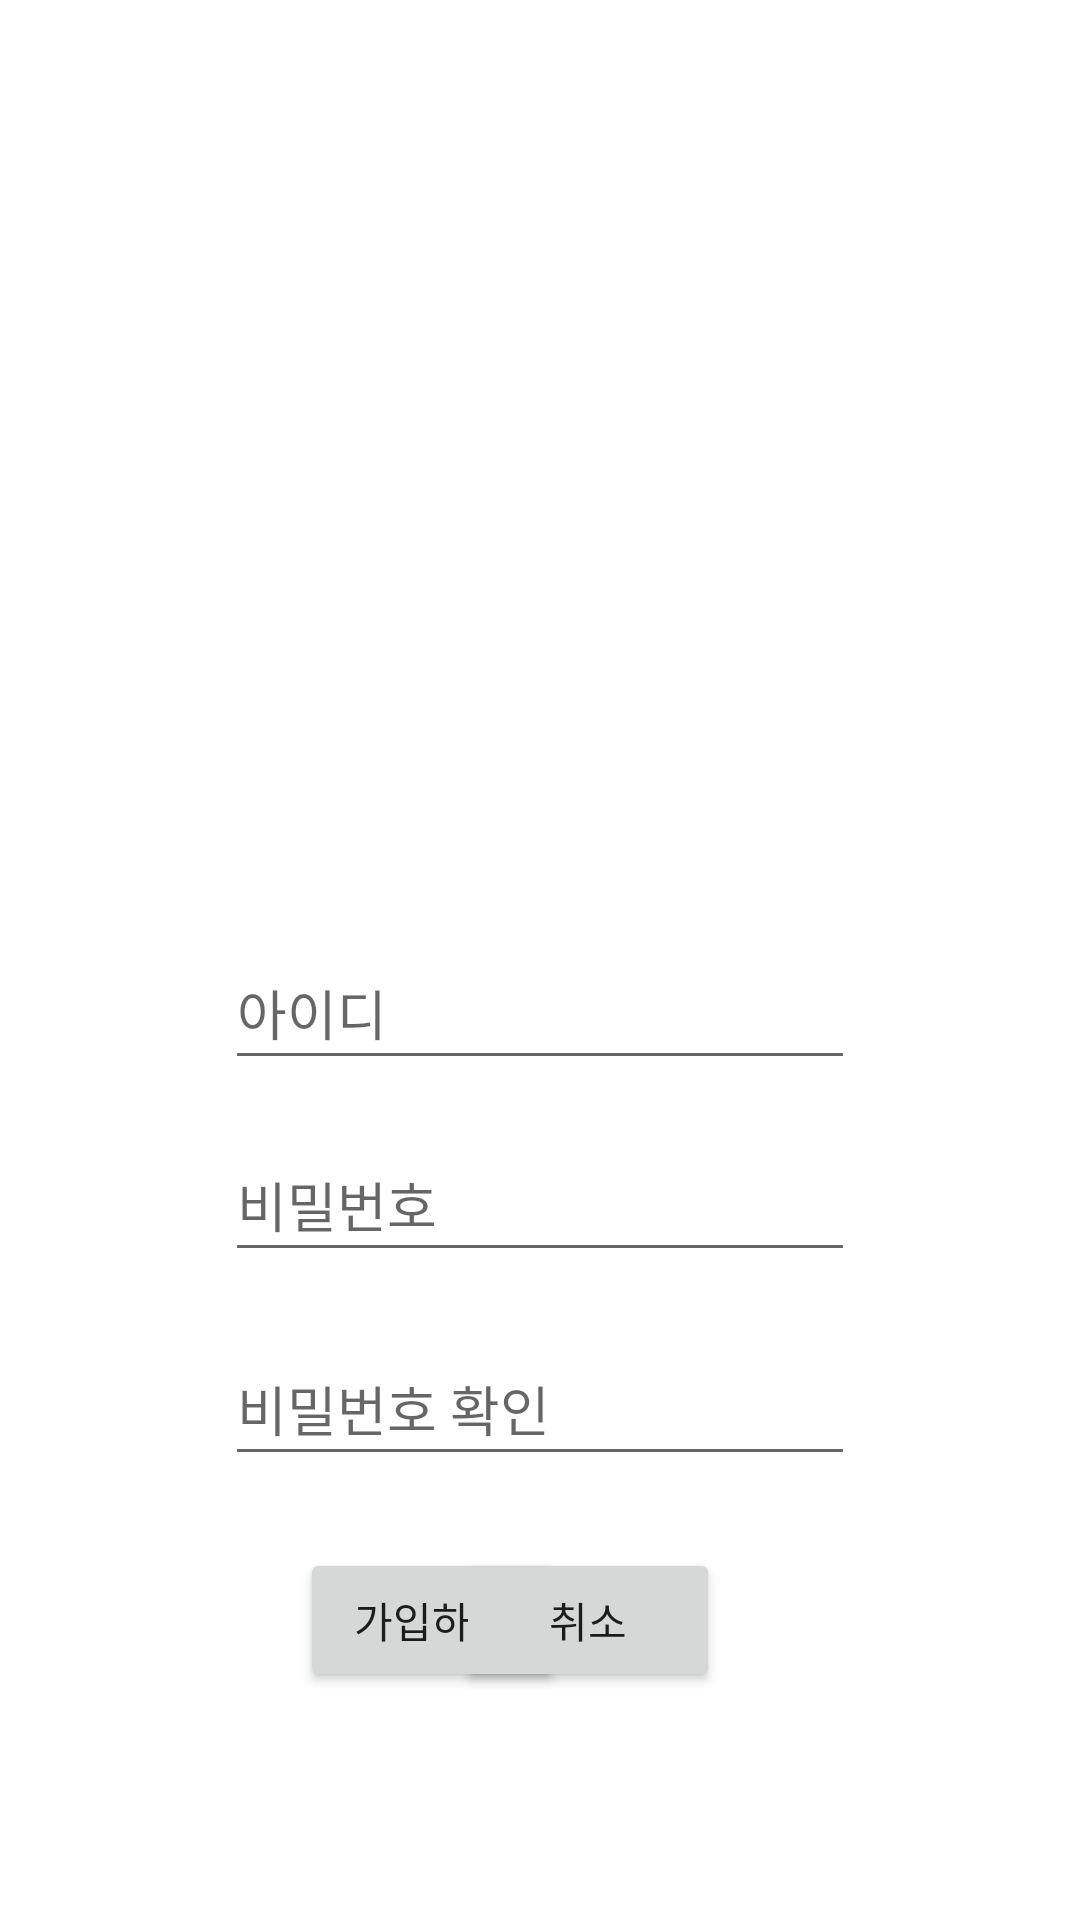

The Android layout XML behind this screen, and the referenced resources:
<!-- AndroidManifest.xml: fallback theme Theme.MaterialComponents.DayNight.NoActionBar -->
<!-- res/layout/activity_register.xml -->
<?xml version="1.0" encoding="utf-8"?>
<androidx.constraintlayout.widget.ConstraintLayout xmlns:android="http://schemas.android.com/apk/res/android"
    xmlns:app="http://schemas.android.com/apk/res-auto"
    xmlns:tools="http://schemas.android.com/tools"
    android:layout_width="match_parent"
    android:layout_height="match_parent"
    tools:context=".Register">

    <EditText
        android:id="@+id/edit_id"
        android:layout_width="wrap_content"
        android:layout_height="wrap_content"
        android:layout_marginTop="312dp"
        android:ems="10"
        android:hint="아이디"
        android:inputType="textPersonName"
        android:minHeight="48dp"
        app:layout_constraintEnd_toEndOf="parent"
        app:layout_constraintHorizontal_bias="0.5"
        app:layout_constraintStart_toStartOf="parent"
        app:layout_constraintTop_toTopOf="parent" />

    <EditText
        android:id="@+id/edit_pw"
        android:layout_width="wrap_content"
        android:layout_height="wrap_content"
        android:layout_marginTop="16dp"
        android:ems="10"
        android:hint="비밀번호"
        android:inputType="textPassword"
        android:minHeight="48dp"
        app:layout_constraintEnd_toEndOf="parent"
        app:layout_constraintHorizontal_bias="0.5"
        app:layout_constraintStart_toStartOf="parent"
        app:layout_constraintTop_toBottomOf="@+id/edit_id" />

    <EditText
        android:id="@+id/edit_pw_re"
        android:layout_width="wrap_content"
        android:layout_height="wrap_content"
        android:layout_marginTop="20dp"
        android:ems="10"
        android:hint="비밀번호 확인"
        android:inputType="textPassword"
        android:minHeight="48dp"
        app:layout_constraintEnd_toEndOf="parent"
        app:layout_constraintHorizontal_bias="0.5"
        app:layout_constraintStart_toStartOf="parent"
        app:layout_constraintTop_toBottomOf="@+id/edit_pw" />

    <Button
        android:id="@+id/btn_register"
        android:layout_width="wrap_content"
        android:layout_height="wrap_content"
        android:layout_marginStart="100dp"
        android:layout_marginLeft="120dp"
        android:layout_marginTop="24dp"
        android:text="가입하기"
        app:layout_constraintStart_toStartOf="parent"
        app:layout_constraintTop_toBottomOf="@+id/edit_pw_re" />

    <Button
        android:id="@+id/btn_cancel"
        android:layout_width="wrap_content"
        android:layout_height="wrap_content"
        android:layout_marginTop="24dp"
        android:layout_marginEnd="120dp"
        android:layout_marginRight="100dp"
        android:text="취소"
        app:layout_constraintEnd_toEndOf="parent"
        app:layout_constraintTop_toBottomOf="@+id/edit_pw_re" />

</androidx.constraintlayout.widget.ConstraintLayout>
<!-- resources referenced by this layout -->
<resources>

</resources>
